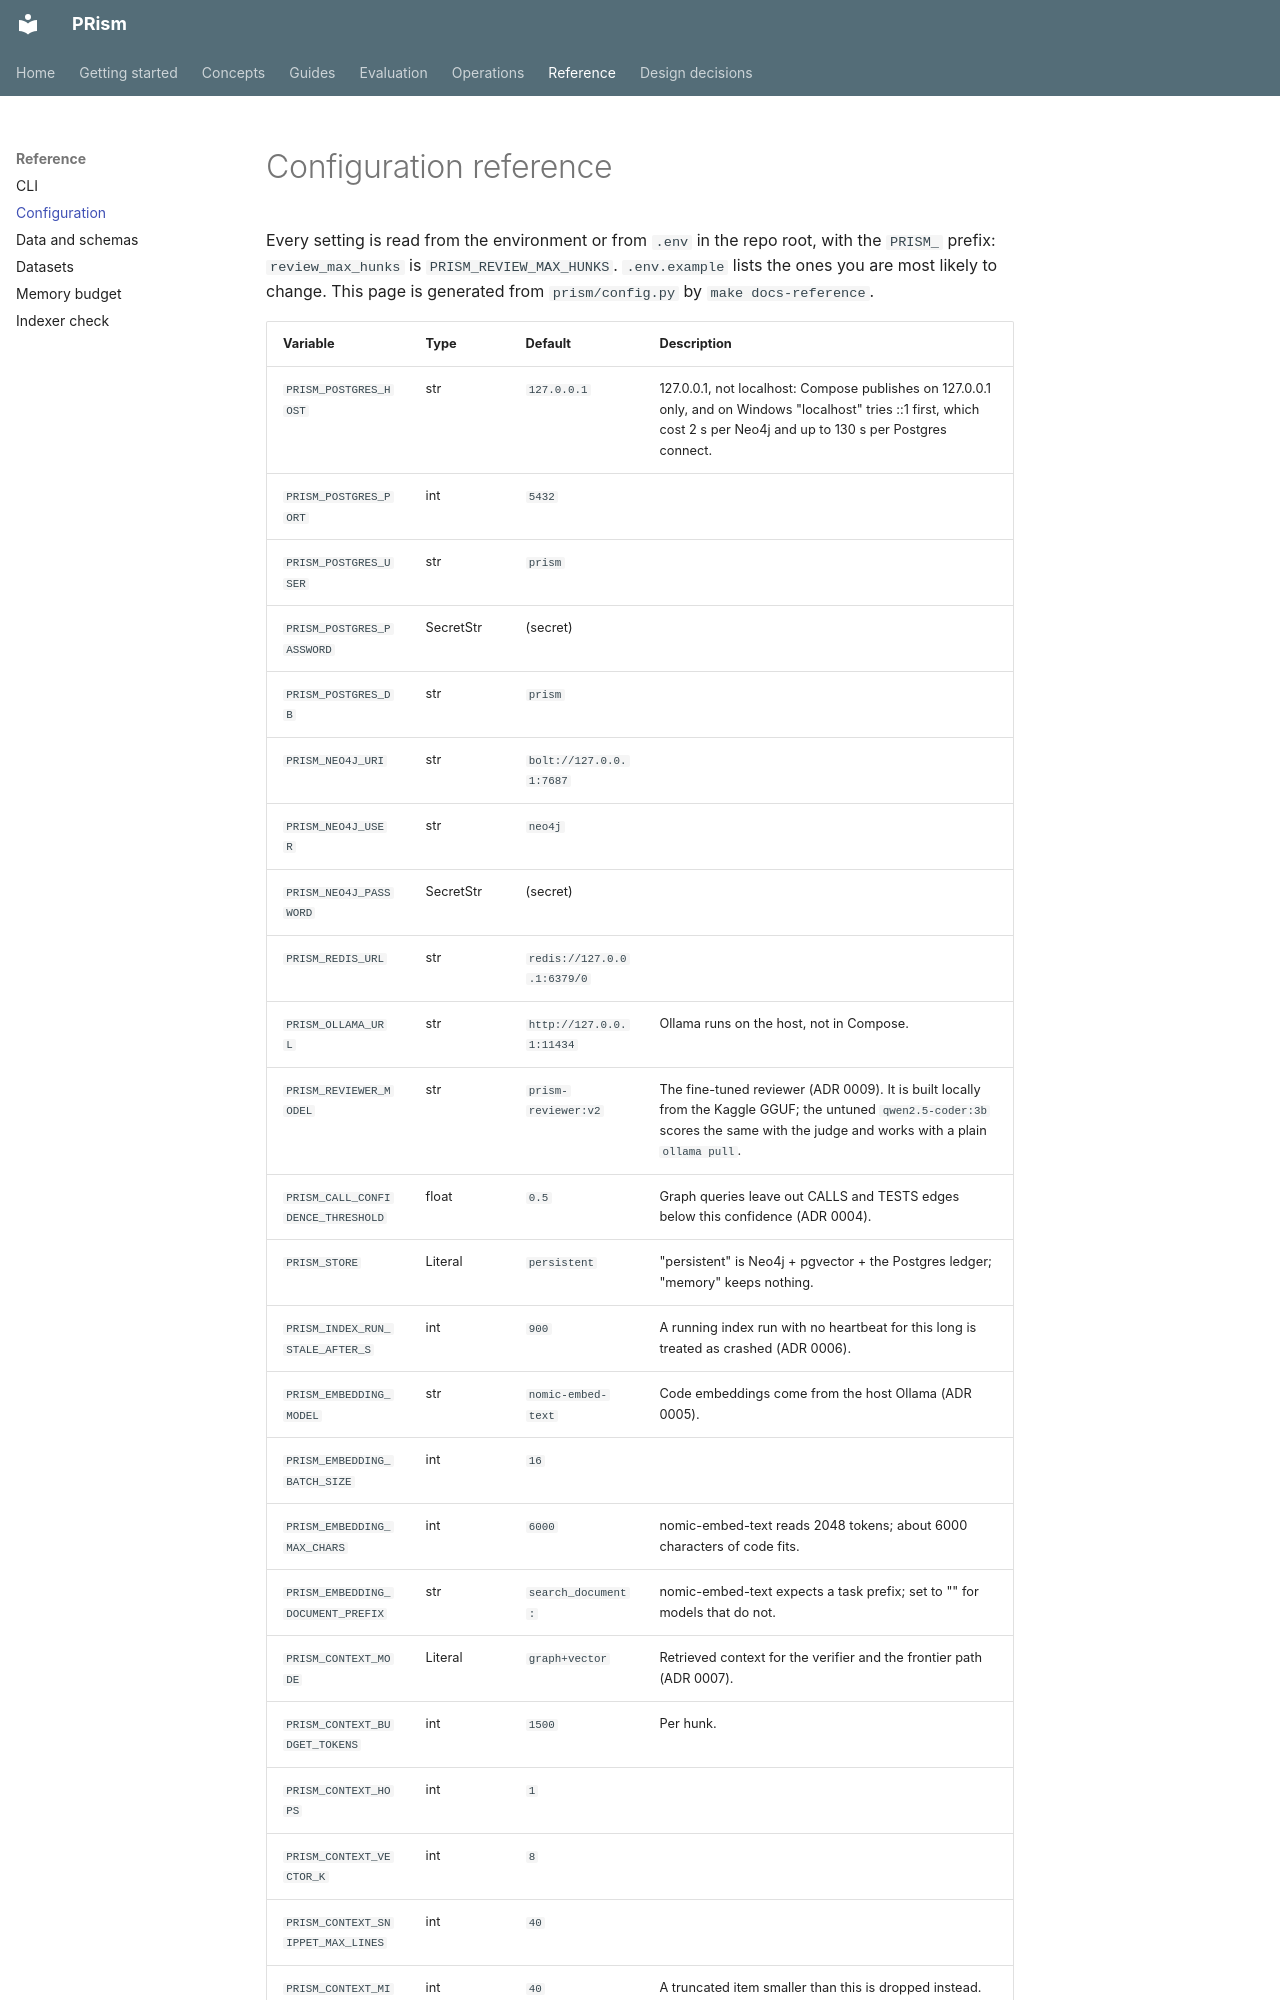

repository: ManvGit17/prism · page: reference/configuration/index.html · generator: mkdocs

# Configuration reference

Every setting is read from the environment or from `.env` in the repo root, with the
`PRISM_` prefix: `review_max_hunks` is `PRISM_REVIEW_MAX_HUNKS`. `.env.example` lists the
ones you are most likely to change. This page is generated from `prism/config.py` by
`make docs-reference`.
